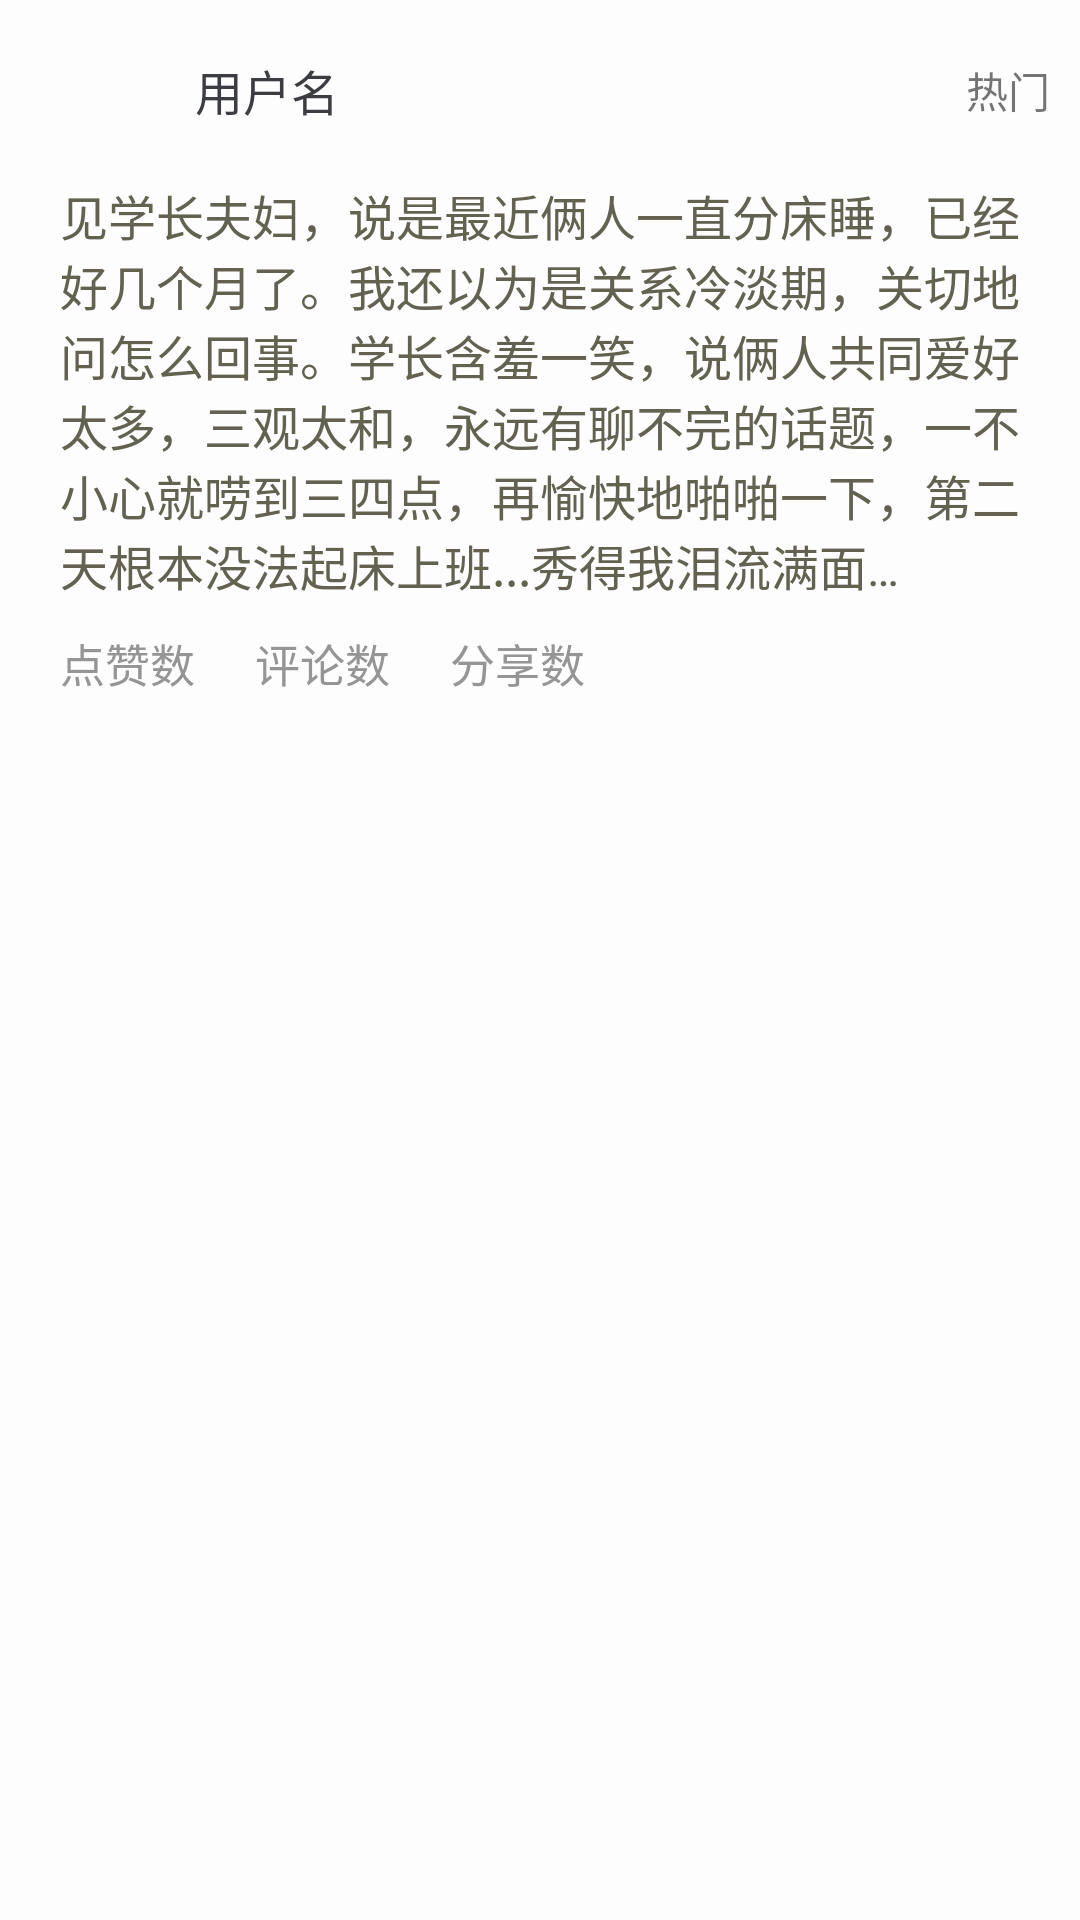

Write the Android layout XML for this screen, with the resource values it uses.
<!-- AndroidManifest.xml: application theme AppTheme -->
<!-- res/layout/adapter_text.xml -->
<?xml version="1.0" encoding="utf-8"?>
<LinearLayout xmlns:android="http://schemas.android.com/apk/res/android"
    android:orientation="vertical" android:layout_width="match_parent"
    android:paddingTop="10dp" android:paddingBottom="10dp" android:paddingLeft="10dp" android:paddingRight="10dp"
    android:layout_height="match_parent" android:background="#fdfdfe">
    <RelativeLayout
        android:layout_width="match_parent"
        android:layout_height="wrap_content">
        <ImageView
            android:layout_width="40dp"
            android:layout_height="40dp"
            android:src="@mipmap/ic_launcher"
            android:id="@+id/adapter_text_icon"/>
        <TextView
            android:layout_toRightOf="@id/adapter_text_icon"
            android:paddingLeft="15dp"
            android:textSize="16sp"
            android:layout_centerVertical="true"
            android:layout_width="wrap_content"
            android:layout_height="wrap_content"
            android:id="@+id/adapter_text_name"
            android:textColor="#3b3d42"
            android:text="用户名"/>
        <TextView
            android:layout_alignParentRight="true"
            android:layout_centerVertical="true"
            android:layout_width="wrap_content"
            android:layout_height="wrap_content"
            android:id="@+id/adapter_text_type"
            android:text="热门"/>
        <ImageView
            android:id="@+id/adapter_text_typeImage"
            android:layout_toLeftOf="@id/adapter_text_type"
            android:layout_width="60px"
            android:layout_height="40px"
            android:layout_marginRight="6dp"
            android:layout_centerVertical="true" />
    </RelativeLayout>
    <TextView
        android:layout_width="wrap_content"
        android:layout_height="wrap_content"
        android:paddingTop="10dp" android:paddingBottom="10dp" android:paddingLeft="10dp" android:paddingRight="10dp"
        android:id="@+id/adapter_text_content"
        android:textColor="#636251"
        android:textSize="16sp"
        android:text="见学长夫妇，说是最近俩人一直分床睡，已经好几个月了。我还以为是关系冷淡期，关切地问怎么回事。学长含羞一笑，说俩人共同爱好太多，三观太和，永远有聊不完的话题，一不小心就唠到三四点，再愉快地啪啪一下，第二天根本没法起床上班...秀得我泪流满面…"/>
    <FrameLayout
        android:layout_width="wrap_content"
        android:layout_height="wrap_content">
        <ImageView
            android:layout_width="wrap_content"
            android:layout_height="wrap_content"
            android:id="@+id/adapter_text_videoImage"
            android:layout_gravity="center_horizontal"
            android:src="@mipmap/ic_launcher"/>
        <ImageView
            android:layout_width="wrap_content"
            android:layout_height="wrap_content"
            android:id="@+id/adapter_text_videoPlay"
            android:layout_gravity="center"
            android:src="@mipmap/video_play"
            />
    </FrameLayout>
    <ImageView
        android:layout_width="wrap_content"
        android:layout_height="wrap_content"
        android:id="@+id/adapter_text_image"
        android:layout_gravity="center_horizontal"
        android:src="@mipmap/ic_launcher"/>
    <LinearLayout
        android:layout_width="match_parent"
        android:layout_height="wrap_content">
        <TextView
            android:paddingLeft="10dp"
            android:textSize="15sp"
            android:textColor="#959595"
            android:layout_width="wrap_content"
            android:layout_height="wrap_content"
            android:id="@+id/adapter_text_downUp"
            android:text="点赞数"/>
        <TextView
            android:paddingLeft="20dp"
            android:textColor="#959595"
            android:textSize="15sp"
            android:layout_width="wrap_content"
            android:layout_height="wrap_content"
            android:id="@+id/adapter_text_comments"
            android:text="评论数"/>
        <TextView
            android:paddingLeft="20dp"
            android:textColor="#959595"
            android:textSize="15sp"
            android:layout_width="wrap_content"
            android:layout_height="wrap_content"
            android:id="@+id/adapter_text_share"
            android:text="分享数"/>
    </LinearLayout>
</LinearLayout>
<!-- resources referenced by this layout -->
<resources>
  <style name="AppTheme" parent="Theme.AppCompat.Light.DarkActionBar">
          
          
          <item name="android:windowContentOverlay">@null</item>
          <item name="colorPrimary">#fdbe0c</item>
          <item name="colorPrimaryDark">#fdbe0c</item>
          <item name="colorAccent">#747474</item>
      </style>
</resources>
